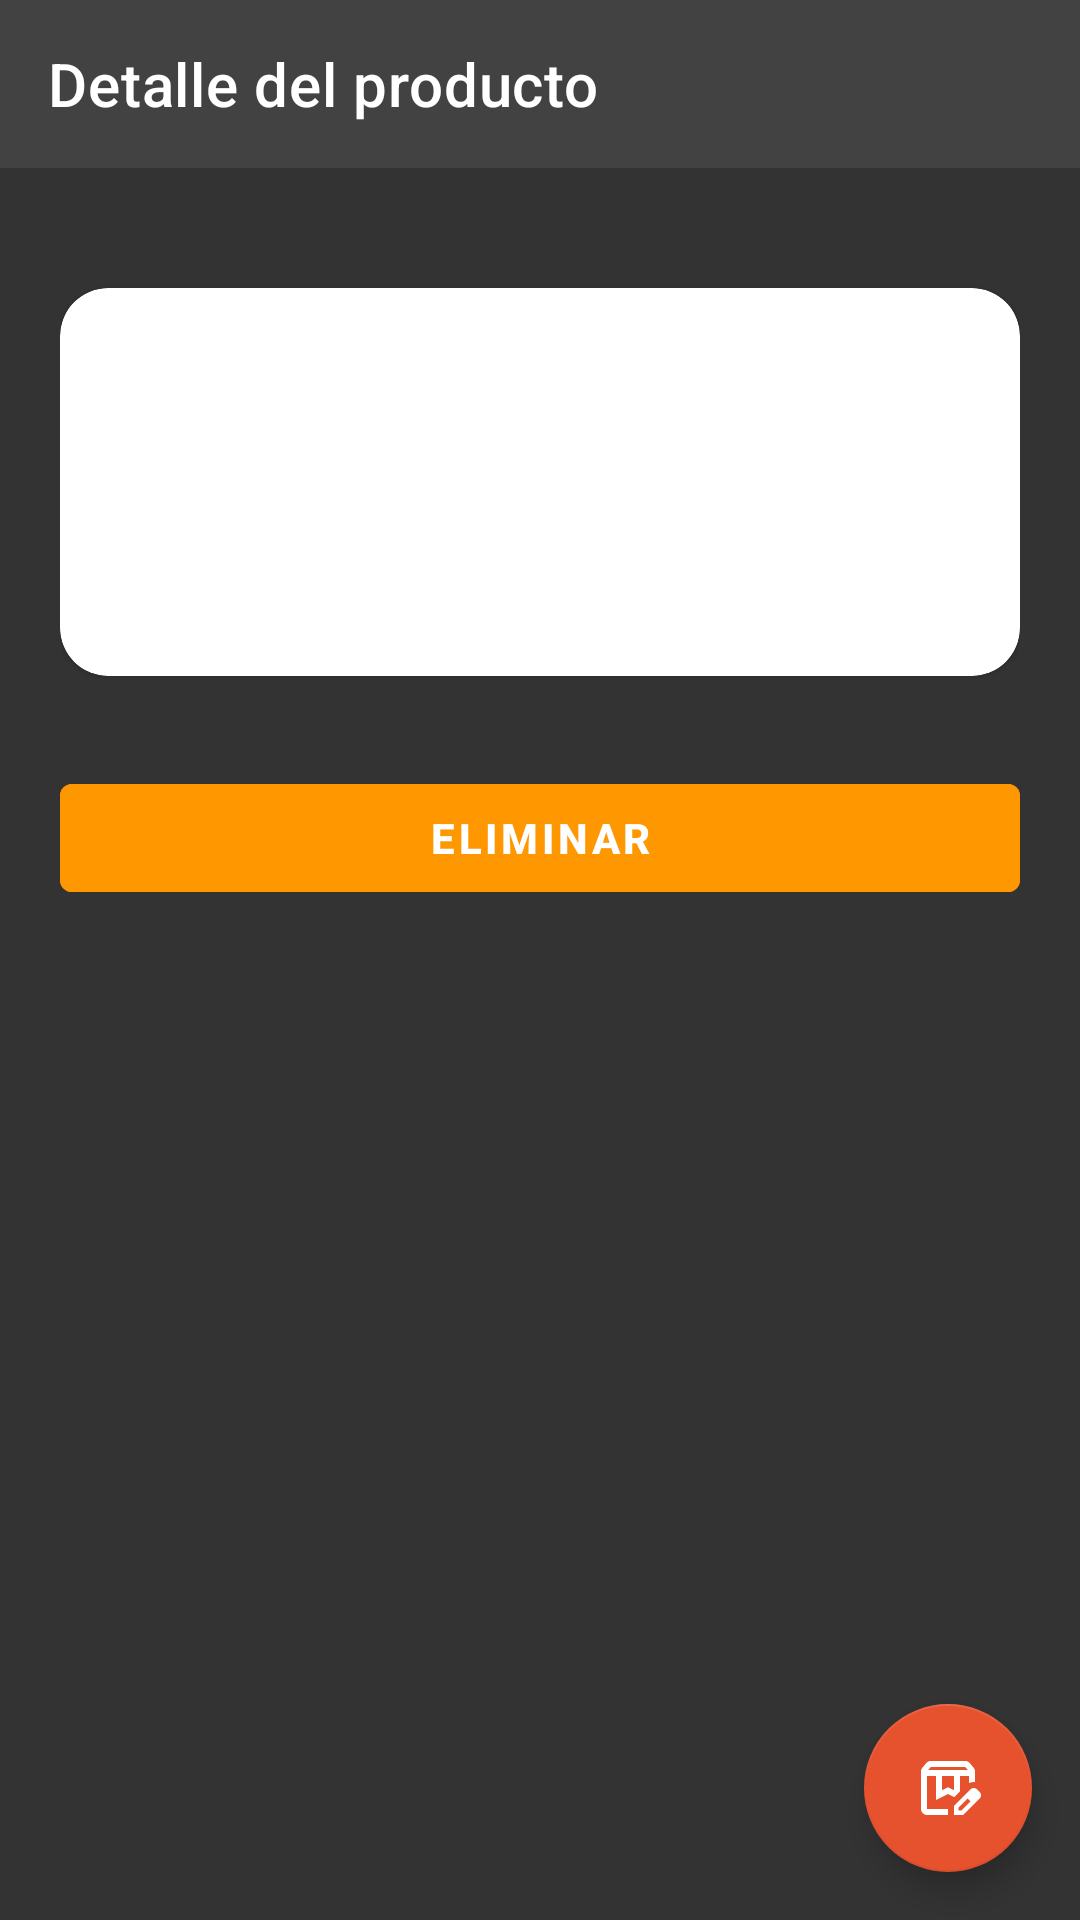

Layout XML and referenced resources for this Android screen:
<!-- AndroidManifest.xml: activity theme Theme.MiniProyectoParte2.NoActionBar -->
<!-- res/layout/activity_detail_product.xml -->
<?xml version="1.0" encoding="utf-8"?>
<androidx.coordinatorlayout.widget.CoordinatorLayout
    xmlns:android="http://schemas.android.com/apk/res/android"
    xmlns:app="http://schemas.android.com/apk/res-auto"
    android:layout_width="match_parent"
    android:layout_height="match_parent"
    android:background="#CC000000">

    
    <com.google.android.material.appbar.MaterialToolbar
        android:id="@+id/toolbarDetalle"
        android:layout_width="match_parent"
        android:layout_height="wrap_content"
        android:background="#424242"
        app:title="Detalle del producto"
        app:titleTextColor="@android:color/white"
        app:navigationIcon="@drawable/ic_arrow_back_white"/>

    
    <ScrollView
        android:layout_width="match_parent"
        android:layout_height="match_parent"
        android:layout_marginTop="60dp">

        <LinearLayout
            android:layout_width="match_parent"
            android:layout_height="wrap_content"
            android:orientation="vertical"
            android:padding="20dp">

            
            <com.google.android.material.card.MaterialCardView
                android:layout_width="match_parent"
                android:layout_height="wrap_content"
                android:layout_marginTop="16dp"
                app:cardBackgroundColor="@android:color/white"
                app:cardCornerRadius="16dp"
                android:padding="20dp">

                <LinearLayout
                    android:layout_width="match_parent"
                    android:layout_height="wrap_content"
                    android:orientation="vertical">

                    <TextView
                        android:id="@+id/txtNombre"
                        android:layout_width="wrap_content"
                        android:layout_height="wrap_content"
                        android:textSize="24sp"
                        android:textColor="#000000"
                        android:textStyle="bold"/>

                    <TextView
                        android:id="@+id/txtPrecio"
                        android:layout_width="wrap_content"
                        android:layout_height="wrap_content"
                        android:textSize="18sp"
                        android:textColor="#000000"
                        android:layout_marginTop="8dp"/>

                    <TextView
                        android:id="@+id/txtCantidad"
                        android:layout_width="wrap_content"
                        android:layout_height="wrap_content"
                        android:textSize="18sp"
                        android:textColor="#000000"
                        android:layout_marginTop="8dp"/>

                    <TextView
                        android:id="@+id/txtTotal"
                        android:layout_width="wrap_content"
                        android:layout_height="wrap_content"
                        android:textSize="18sp"
                        android:textStyle="bold"
                        android:textColor="#000000"
                        android:layout_marginTop="8dp"/>

                </LinearLayout>
            </com.google.android.material.card.MaterialCardView>

            
            <Button
                android:id="@+id/btnEliminar"
                android:layout_width="match_parent"
                android:layout_height="wrap_content"
                android:backgroundTint="#FF9800"
                android:text="Eliminar"
                android:textColor="#FFFFFF"
                android:textStyle="bold"
                android:layout_marginTop="30dp"/>
        </LinearLayout>
    </ScrollView>

    
    <com.google.android.material.floatingactionbutton.FloatingActionButton
        android:id="@+id/fabEditar"
        android:layout_width="wrap_content"
        android:layout_height="wrap_content"
        android:layout_gravity="bottom|end"
        android:layout_margin="16dp"
        android:src="@drawable/ic_edit_white"
        app:backgroundTint="#e7522e"
        app:tint="@android:color/white" />

    <ProgressBar
        android:id="@+id/progressBar"
        android:layout_width="wrap_content"
        android:layout_height="wrap_content"
        android:layout_gravity="center"
        android:visibility="gone"/>


</androidx.coordinatorlayout.widget.CoordinatorLayout>
<!-- resources referenced by this layout -->
<resources>
  <!-- drawable ic_edit_white (drawable) -->
  <vector xmlns:android="http://schemas.android.com/apk/res/android" android:height="24dp" android:tint="#FFFFFF" android:viewportHeight="960" android:viewportWidth="960" android:width="24dp">
        
      <path android:fillColor="@android:color/white" android:pathData="M216,240L744,240L710,200Q710,200 710,200Q710,200 710,200L250,200Q250,200 250,200Q250,200 250,200L216,240ZM400,510L480,470L560,510L560,320L400,320L400,510ZM200,840Q167,840 143.5,816.5Q120,793 120,760L120,261Q120,247 124.5,234Q129,221 138,210L188,149Q199,135 215.5,127.5Q232,120 250,120L710,120Q728,120 744.5,127.5Q761,135 772,149L822,210Q831,221 835.5,234Q840,247 840,261L840,400Q819,400 798.5,403Q778,406 760,415L760,320L640,320L640,525L563,602L480,560L320,640L320,320L200,320L200,760Q200,760 200,760Q200,760 200,760L480,760L480,840L200,840ZM640,320L760,320L760,320Q750,320 741.5,320Q733,320 725,320L640,320ZM200,320L320,320L320,320L480,320L563,320L480,320L480,320L200,320Q200,320 200,320Q200,320 200,320ZM560,840L560,717L781,497Q790,488 801,484Q812,480 823,480Q835,480 846,484.5Q857,489 866,498L903,535Q911,544 915.5,555Q920,566 920,577Q920,588 916,599.5Q912,611 903,620L683,840L560,840ZM860,577L860,577L823,540L823,540L860,577ZM620,780L658,780L779,658L761,639L742,621L620,742L620,780ZM761,639L742,621L742,621L779,658L779,658L761,639Z"/>
      
  </vector>
  <style name="Theme.MiniProyectoParte2.NoActionBar" parent="Theme.MiniProyectoParte2">
          <item name="windowActionBar">false</item>
          <item name="windowNoTitle">true</item>
      </style>
  <style name="Theme.MiniProyectoParte2" parent="Theme.MaterialComponents.DayNight.DarkActionBar">
          
          <item name="colorPrimary">@color/purple_500</item>
          <item name="colorPrimaryVariant">@color/purple_700</item>
          <item name="colorOnPrimary">@color/white</item>
          
          <item name="colorSecondary">@color/teal_200</item>
          <item name="colorSecondaryVariant">@color/teal_700</item>
          <item name="colorOnSecondary">@color/black</item>
          
          <item name="android:statusBarColor">?attr/colorPrimaryVariant</item>
          
      </style>
  <color name="purple_500">#FF6200EE</color>
  <color name="purple_700">#FF3700B3</color>
  <color name="white">#FFFFFFFF</color>
  <color name="teal_200">#FF03DAC5</color>
  <color name="teal_700">#FF018786</color>
  <color name="black">#FF000000</color>
</resources>
